Run: headless pygame with SDL's dummy video driver; simulated clock (each Clock.tick advances the game by its frame time, no real sleeping); random seed 0; keys injected as events and as key.get_pressed() state; no mouse input.
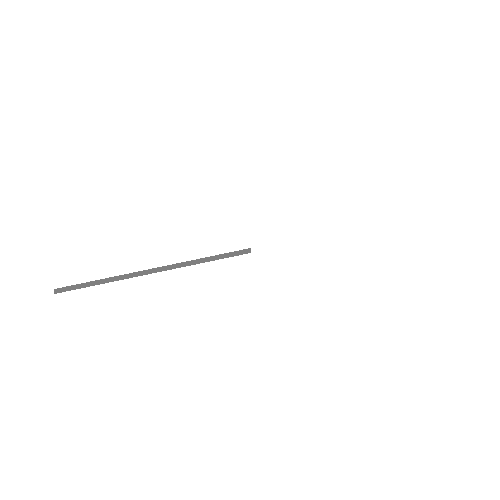
Frame 1 of 4 · flips 1–60 · no input
Frame 2 of 4 · flips 61–180 · tapped SPACE, RETURN · held RIGHT (→), D · screen unchanged from frame 1, image omitted
Frame 3 of 4 · flips 181–300 · held DOWN (↓), S · screen unchanged from frame 2, image omitted
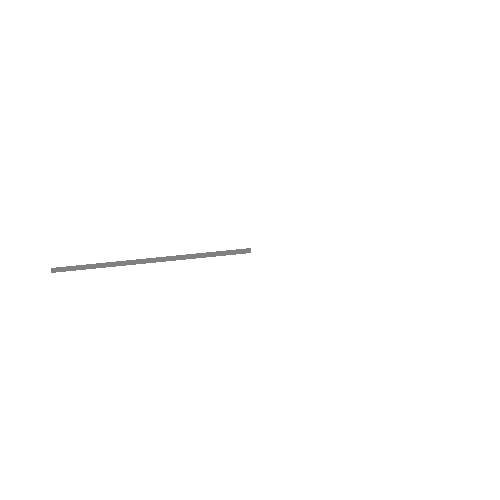
Frame 4 of 4 · flips 301–420 · held LEFT (←), A, UP (↑), W

The pygame program that drew these frames:

import pygame
import pygame.gfxdraw
from datetime import datetime

grey = (128, 128, 128)
white = (255, 255, 255)

pygame.init()

size = 500
center = (size // 2, size // 2)
window = pygame.display.set_mode((size, size))
clock = pygame.time.Clock()

def draw_seconds(surface, second):
    hand_length = size * 0.4
    angle = second * 6
    end_x = center[0] + hand_length * pygame.math.Vector2(0, -1).rotate(angle).x
    end_y = center[1] + hand_length * pygame.math.Vector2(0, -1).rotate(angle).y
    pygame.draw.line(surface, grey, center, (end_x, end_y), 5)

def main():
    running = True
    while running:
        window.fill(white)
        now = datetime.now()
        draw_seconds(window, now.second)
        pygame.display.flip()
        clock.tick(1)

        for event in pygame.event.get():
            if event.type == pygame.QUIT:
                running = False

    pygame.quit()

main()
